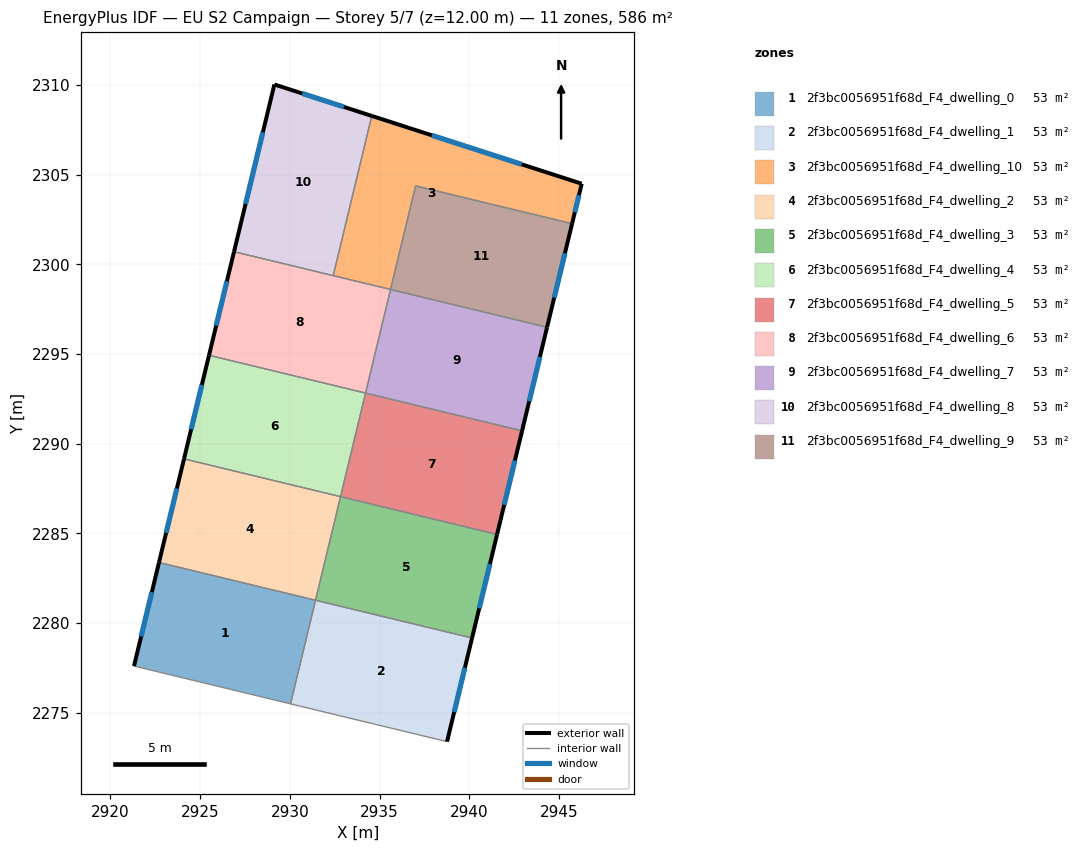
=== STOREY PLAN SPEC (per zone: floor XY polygon, exterior-wall plan segments, windows/doors) ===
zone 1: 2f3bc0056951f68d_F4_dwelling_0  (53.3 m²)
  floor: (2931.43, 2281.28) (2930.03, 2275.51) (2921.31, 2277.61) (2922.70, 2283.38)
  exterior wall: (2922.70, 2283.38) – (2921.31, 2277.61)  [5.9 m]
    window: (2922.30, 2281.74) – (2921.71, 2279.26)  [3.3 m²]
  interior walls: 3
zone 2: 2f3bc0056951f68d_F4_dwelling_1  (53.3 m²)
  floor: (2940.15, 2279.17) (2938.75, 2273.40) (2930.03, 2275.51) (2931.43, 2281.28)
  exterior wall: (2938.75, 2273.40) – (2940.15, 2279.17)  [5.9 m]
    window: (2939.15, 2275.05) – (2939.75, 2277.52)  [3.3 m²]
  interior walls: 3
zone 3: 2f3bc0056951f68d_F4_dwelling_10  (53.3 m²)
  floor: (2946.26, 2304.49) (2945.72, 2302.26) (2937.00, 2304.37) (2935.61, 2298.60) (2932.41, 2299.37) (2934.56, 2308.27)
  exterior wall: (2946.26, 2304.49) – (2934.56, 2308.27)  [12.3 m]
    window: (2942.92, 2305.57) – (2937.90, 2307.19)  [6.8 m²]
  exterior wall: (2945.72, 2302.26) – (2946.26, 2304.49)  [2.3 m]
    window: (2945.88, 2302.90) – (2946.11, 2303.85)  [1.3 m²]
  interior walls: 4
zone 4: 2f3bc0056951f68d_F4_dwelling_2  (53.3 m²)
  floor: (2932.82, 2287.05) (2931.43, 2281.28) (2922.70, 2283.38) (2924.10, 2289.16)
  exterior wall: (2924.10, 2289.16) – (2922.70, 2283.38)  [5.9 m]
    window: (2923.70, 2287.51) – (2923.10, 2285.03)  [3.3 m²]
  interior walls: 3
zone 5: 2f3bc0056951f68d_F4_dwelling_3  (53.3 m²)
  floor: (2941.54, 2284.95) (2940.15, 2279.17) (2931.43, 2281.28) (2932.82, 2287.05)
  exterior wall: (2940.15, 2279.17) – (2941.54, 2284.95)  [5.9 m]
    window: (2940.55, 2280.82) – (2941.14, 2283.30)  [3.3 m²]
  interior walls: 3
zone 6: 2f3bc0056951f68d_F4_dwelling_4  (53.3 m²)
  floor: (2934.21, 2292.82) (2932.82, 2287.05) (2924.10, 2289.16) (2925.49, 2294.93)
  exterior wall: (2925.49, 2294.93) – (2924.10, 2289.16)  [5.9 m]
    window: (2925.09, 2293.28) – (2924.49, 2290.81)  [3.3 m²]
  interior walls: 3
zone 7: 2f3bc0056951f68d_F4_dwelling_5  (53.3 m²)
  floor: (2942.93, 2290.72) (2941.54, 2284.95) (2932.82, 2287.05) (2934.21, 2292.82)
  exterior wall: (2941.54, 2284.95) – (2942.93, 2290.72)  [5.9 m]
    window: (2941.94, 2286.60) – (2942.54, 2289.07)  [3.3 m²]
  interior walls: 3
zone 8: 2f3bc0056951f68d_F4_dwelling_6  (53.3 m²)
  floor: (2935.61, 2298.60) (2934.21, 2292.82) (2925.49, 2294.93) (2926.88, 2300.70)
  exterior wall: (2926.88, 2300.70) – (2925.49, 2294.93)  [5.9 m]
    window: (2926.49, 2299.05) – (2925.89, 2296.58)  [3.3 m²]
  interior walls: 4
zone 9: 2f3bc0056951f68d_F4_dwelling_7  (53.3 m²)
  floor: (2944.33, 2296.49) (2942.93, 2290.72) (2934.21, 2292.82) (2935.61, 2298.60)
  exterior wall: (2942.93, 2290.72) – (2944.33, 2296.49)  [5.9 m]
    window: (2943.33, 2292.37) – (2943.93, 2294.84)  [3.3 m²]
  interior walls: 3
zone 10: 2f3bc0056951f68d_F4_dwelling_8  (53.3 m²)
  floor: (2934.56, 2308.27) (2932.41, 2299.37) (2926.88, 2300.70) (2929.13, 2310.02)
  exterior wall: (2934.56, 2308.27) – (2929.13, 2310.02)  [5.7 m]
    window: (2933.01, 2308.77) – (2930.68, 2309.52)  [3.1 m²]
  exterior wall: (2929.13, 2310.02) – (2926.88, 2300.70)  [9.6 m]
    window: (2928.49, 2307.36) – (2927.53, 2303.36)  [5.3 m²]
  interior walls: 2
zone 11: 2f3bc0056951f68d_F4_dwelling_9  (53.3 m²)
  floor: (2945.72, 2302.26) (2944.33, 2296.49) (2935.61, 2298.60) (2937.00, 2304.37)
  exterior wall: (2944.33, 2296.49) – (2945.72, 2302.26)  [5.9 m]
    window: (2944.73, 2298.14) – (2945.32, 2300.61)  [3.3 m²]
  interior walls: 3

=== DERIVED (storey summary) ===
Building: EU S2 Campaign
Storey: 5 of 7  (floor level z = 12.00 m)
Storey gross floor area: 586.1 m²
Zones on this storey: 11
  - 2f3bc0056951f68d_F4_dwelling_0: floor 53.3 m²; exterior wall 5.9 m (17.8 m²); 1 window(s) 3.3 m²; WWR 18.4%
  - 2f3bc0056951f68d_F4_dwelling_1: floor 53.3 m²; exterior wall 5.9 m (17.8 m²); 1 window(s) 3.3 m²; WWR 18.4%
  - 2f3bc0056951f68d_F4_dwelling_10: floor 53.3 m²; exterior wall 14.6 m (43.8 m²); 2 window(s) 8.0 m²; WWR 18.4%
  - 2f3bc0056951f68d_F4_dwelling_2: floor 53.3 m²; exterior wall 5.9 m (17.8 m²); 1 window(s) 3.3 m²; WWR 18.4%
  - 2f3bc0056951f68d_F4_dwelling_3: floor 53.3 m²; exterior wall 5.9 m (17.8 m²); 1 window(s) 3.3 m²; WWR 18.4%
  - 2f3bc0056951f68d_F4_dwelling_4: floor 53.3 m²; exterior wall 5.9 m (17.8 m²); 1 window(s) 3.3 m²; WWR 18.4%
  - 2f3bc0056951f68d_F4_dwelling_5: floor 53.3 m²; exterior wall 5.9 m (17.8 m²); 1 window(s) 3.3 m²; WWR 18.4%
  - 2f3bc0056951f68d_F4_dwelling_6: floor 53.3 m²; exterior wall 5.9 m (17.8 m²); 1 window(s) 3.3 m²; WWR 18.4%
  - 2f3bc0056951f68d_F4_dwelling_7: floor 53.3 m²; exterior wall 5.9 m (17.8 m²); 1 window(s) 3.3 m²; WWR 18.4%
  - 2f3bc0056951f68d_F4_dwelling_8: floor 53.3 m²; exterior wall 15.3 m (45.9 m²); 2 window(s) 8.4 m²; WWR 18.4%
  - 2f3bc0056951f68d_F4_dwelling_9: floor 53.3 m²; exterior wall 5.9 m (17.8 m²); 1 window(s) 3.3 m²; WWR 18.4%
Zone adjacency (shared interzone walls):
  - 2f3bc0056951f68d_F4_dwelling_0 ↔ 2f3bc0056951f68d_F4_dwelling_1
  - 2f3bc0056951f68d_F4_dwelling_0 ↔ 2f3bc0056951f68d_F4_dwelling_2
  - 2f3bc0056951f68d_F4_dwelling_1 ↔ 2f3bc0056951f68d_F4_dwelling_3
  - 2f3bc0056951f68d_F4_dwelling_10 ↔ 2f3bc0056951f68d_F4_dwelling_6
  - 2f3bc0056951f68d_F4_dwelling_10 ↔ 2f3bc0056951f68d_F4_dwelling_8
  - 2f3bc0056951f68d_F4_dwelling_10 ↔ 2f3bc0056951f68d_F4_dwelling_9
  - 2f3bc0056951f68d_F4_dwelling_2 ↔ 2f3bc0056951f68d_F4_dwelling_3
  - 2f3bc0056951f68d_F4_dwelling_2 ↔ 2f3bc0056951f68d_F4_dwelling_4
  - 2f3bc0056951f68d_F4_dwelling_3 ↔ 2f3bc0056951f68d_F4_dwelling_5
  - 2f3bc0056951f68d_F4_dwelling_4 ↔ 2f3bc0056951f68d_F4_dwelling_5
  - 2f3bc0056951f68d_F4_dwelling_4 ↔ 2f3bc0056951f68d_F4_dwelling_6
  - 2f3bc0056951f68d_F4_dwelling_5 ↔ 2f3bc0056951f68d_F4_dwelling_7
  - 2f3bc0056951f68d_F4_dwelling_6 ↔ 2f3bc0056951f68d_F4_dwelling_7
  - 2f3bc0056951f68d_F4_dwelling_6 ↔ 2f3bc0056951f68d_F4_dwelling_8
  - 2f3bc0056951f68d_F4_dwelling_7 ↔ 2f3bc0056951f68d_F4_dwelling_9